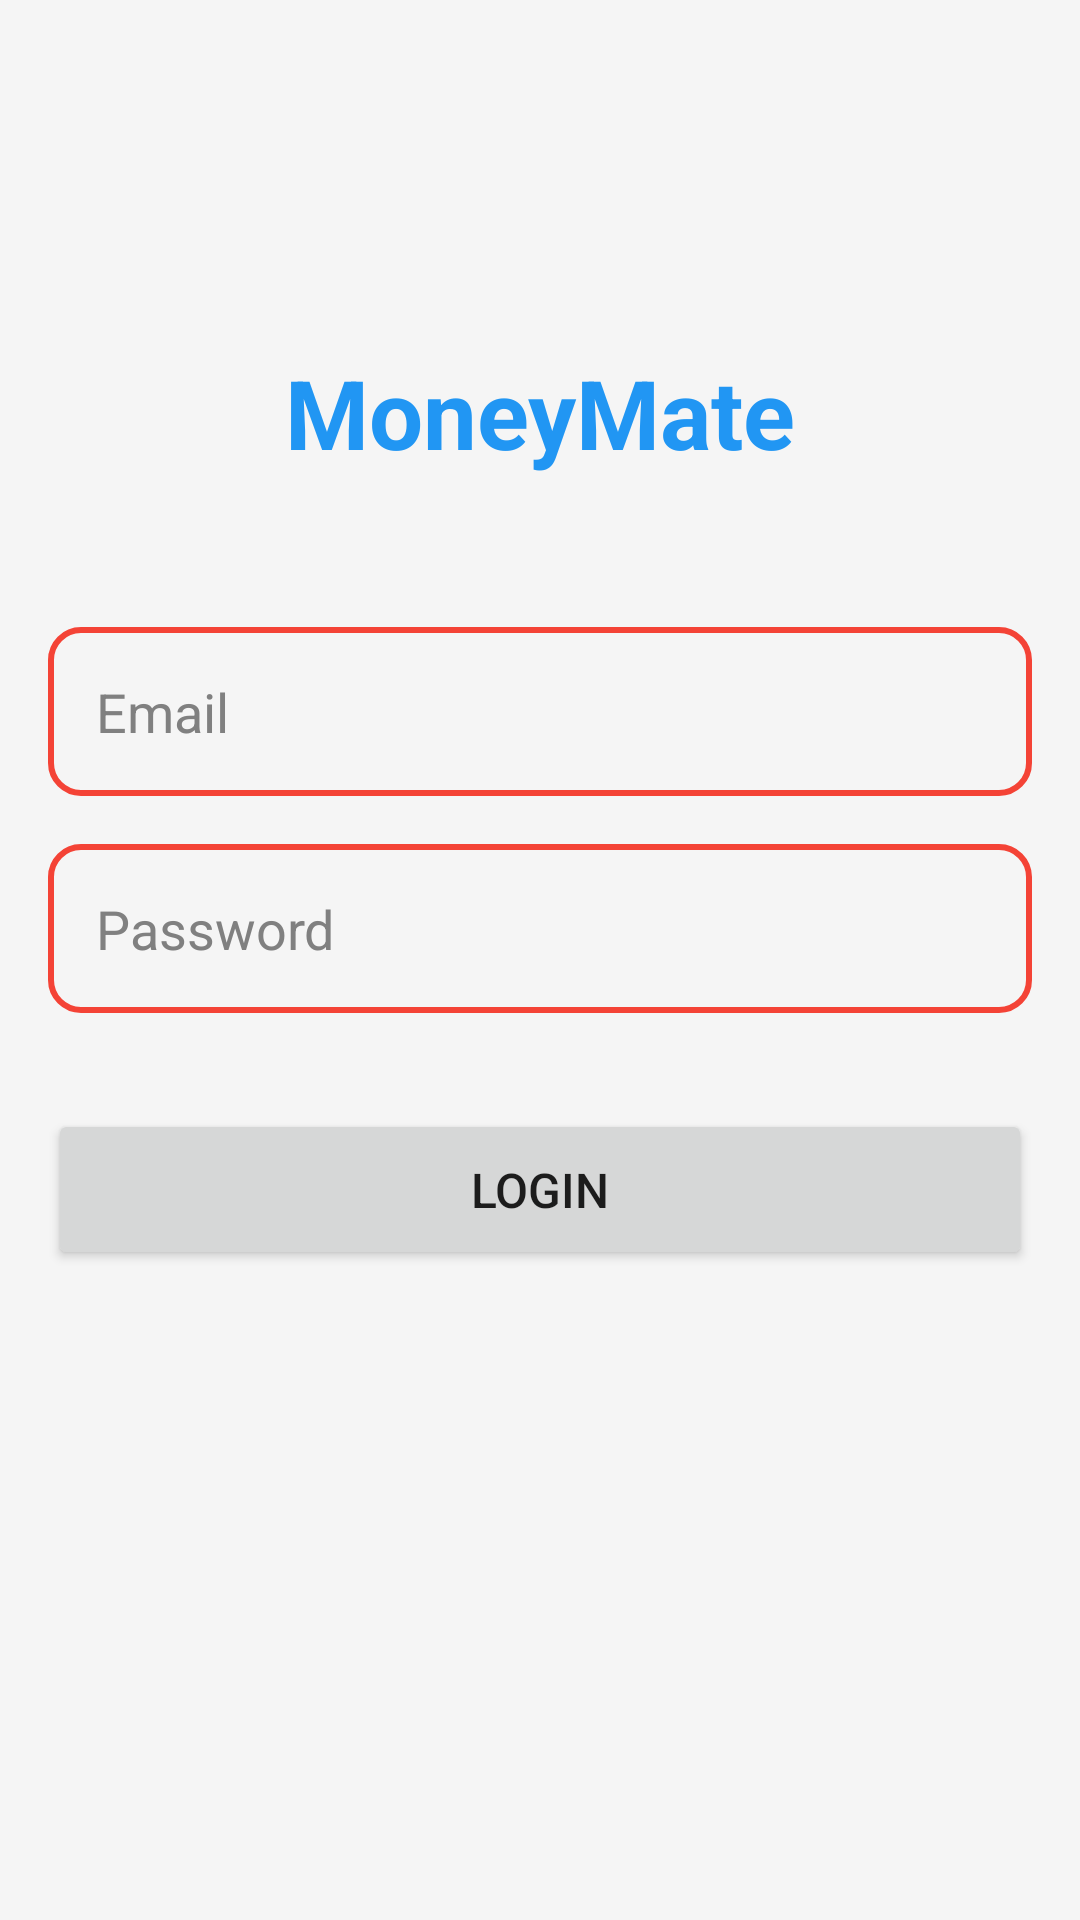

The Android layout XML behind this screen, and the referenced resources:
<!-- AndroidManifest.xml: application theme Theme.MoneyMap -->
<!-- res/layout/activity_login.xml -->
<?xml version="1.0" encoding="utf-8"?>
<androidx.constraintlayout.widget.ConstraintLayout xmlns:android="http://schemas.android.com/apk/res/android"
    xmlns:app="http://schemas.android.com/apk/res-auto"
    android:layout_width="match_parent"
    android:layout_height="match_parent"
    android:padding="16dp"
    android:background="@color/darkwhite">

    <TextView
        android:id="@+id/titleText"
        android:layout_width="wrap_content"
        android:layout_height="wrap_content"
        android:text="MoneyMate"
        android:textSize="32sp"
        android:textStyle="bold"
        android:textColor="@color/primary"
        app:layout_constraintTop_toTopOf="parent"
        app:layout_constraintStart_toStartOf="parent"
        app:layout_constraintEnd_toEndOf="parent"
        android:layout_marginTop="100dp"/>

    <EditText
        android:id="@+id/emailInput"
        android:layout_width="match_parent"
        android:layout_height="wrap_content"
        android:layout_marginTop="50dp"
        android:background="@drawable/spinnerbackground"
        android:hint="Email"
        android:inputType="textEmailAddress"
        android:padding="16dp"
        android:textColor="#000000"
        android:textColorHint="#808080"
        app:layout_constraintTop_toBottomOf="@id/titleText"/>

    <EditText
        android:id="@+id/passwordInput"
        android:layout_width="match_parent"
        android:layout_height="wrap_content"
        android:layout_marginTop="16dp"
        android:background="@drawable/spinnerbackground"
        android:hint="Password"
        android:inputType="textPassword"
        android:padding="16dp"
        android:textColor="#000000"
        android:textColorHint="#808080"
        app:layout_constraintTop_toBottomOf="@id/emailInput"/>

    <Button
        android:id="@+id/loginButton"
        android:layout_width="match_parent"
        android:layout_height="wrap_content"
        android:layout_marginTop="32dp"
        android:text="Login"
        android:textSize="16sp"
        android:padding="16dp"
        app:layout_constraintTop_toBottomOf="@id/passwordInput"/>

</androidx.constraintlayout.widget.ConstraintLayout>
<!-- resources referenced by this layout -->
<resources>
  <color name="darkwhite">#F5F5F5</color>
  <color name="primary">#2196F3</color>
  <!-- drawable spinnerbackground (drawable) -->
  <?xml version="1.0" encoding="utf-8"?>
  <selector xmlns:android="http://schemas.android.com/apk/res/android">
      <item>
          <shape android:shape="rectangle">
  
              <stroke android:width="2dp" android:color="@color/red"></stroke>
              <corners android:radius="10dp">
  
              </corners>
              <padding android:bottom="10dp" android:right="10dp" android:left="10dp" android:top="10dp"></padding>
          </shape>
      </item>
  </selector>
  <style name="Theme.MoneyMap" parent="Base.Theme.MoneyMap" />
  <color name="red">#F44336</color>
  <style name="Base.Theme.MoneyMap" parent="Theme.MaterialComponents.Light.NoActionBar">
          
          
      </style>
</resources>
